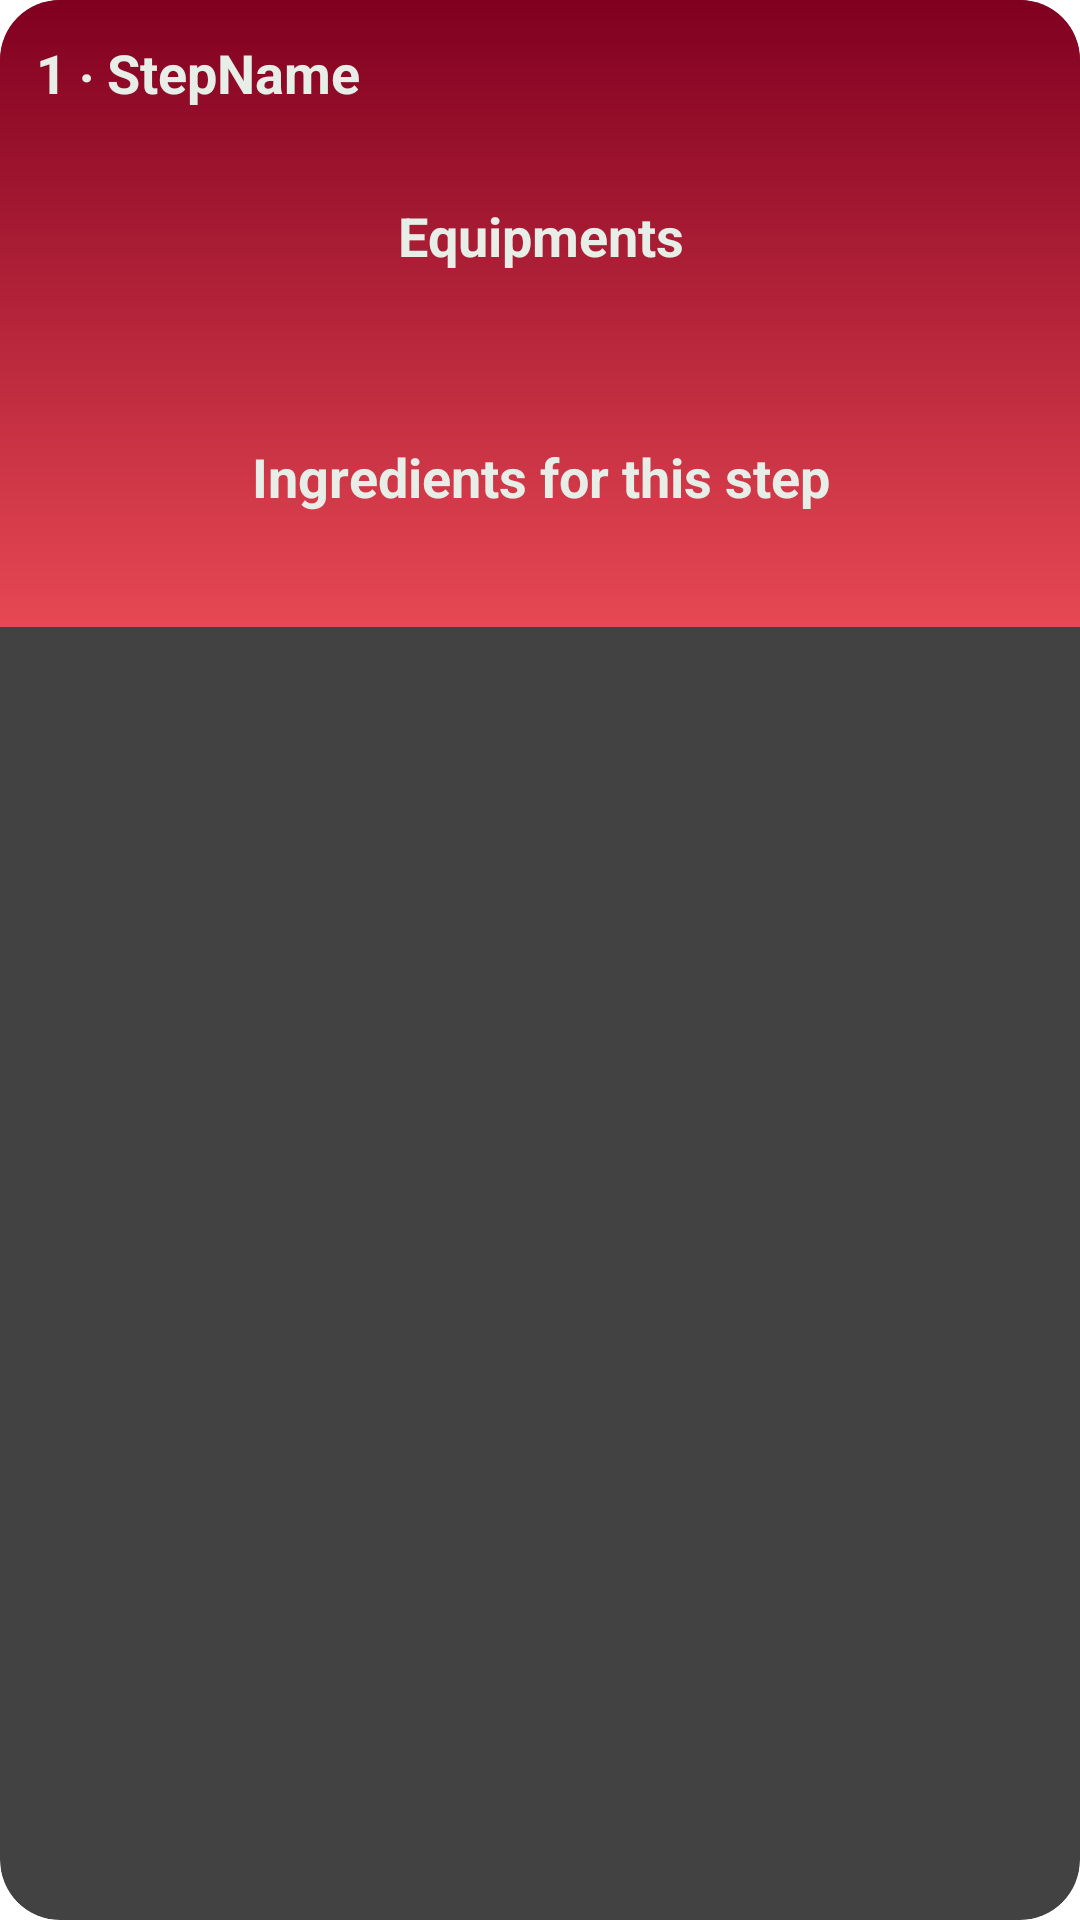

Android layout source for this screen:
<!-- AndroidManifest.xml: application theme Theme.Material3.Light -->
<!-- res/layout/list_instructions_steps.xml -->
<?xml version="1.0" encoding="utf-8"?>
<androidx.cardview.widget.CardView xmlns:android="http://schemas.android.com/apk/res/android"
    android:layout_width="match_parent"
    android:layout_height="wrap_content"
    xmlns:app="http://schemas.android.com/apk/res-auto"
    app:cardElevation="8dp"
    android:layout_margin="8dp"
    app:cardCornerRadius="20dp"

    >

    <LinearLayout
        android:orientation="vertical"
        android:layout_width="match_parent"
        android:layout_height="wrap_content"
        android:background="@drawable/gradientred">

    <LinearLayout
        android:orientation="horizontal"
        android:layout_width="wrap_content"
        android:layout_height="wrap_content"
        android:layout_margin="8dp">

        <TextView
            android:id="@+id/textviewInstructionStepNumber"
            android:text="1"
            android:textStyle="bold"
            android:textAlignment="center"
            android:textColor="@color/backgroundWhite"
            android:textSize="18sp"
            android:layout_width="match_parent"
            android:layout_height="wrap_content"
            android:layout_margin="4dp"
            />
        <TextView
            android:layout_width="wrap_content"
            android:layout_height="wrap_content"
            android:text="."
            android:textStyle="bold"
            android:textAlignment="center"
            android:textSize="18sp"
            android:textColor="@color/backgroundWhite"

            />


        <TextView
            android:id="@+id/textviewInstructionStepTitle"
            android:text="StepName"
            android:textStyle="bold"
            android:textAlignment="textStart"
            android:textColor="@color/backgroundWhite"
            android:textSize="18sp"
            android:layout_width="match_parent"
            android:layout_height="wrap_content"
            android:layout_margin="4dp"
            />

    </LinearLayout>

        <LinearLayout
            android:orientation="vertical"
            android:layout_width="match_parent"
            android:layout_height="wrap_content">


            <TextView
                android:layout_height="wrap_content"
                android:layout_width="match_parent"
                android:text="Equipments"
                android:textColor="@color/backgroundWhite"
                android:textAlignment="center"
                android:textSize="18sp"
                android:textStyle="bold"
                android:padding="8dp"
                android:layout_margin="10dp"

                />

        </LinearLayout>


        <androidx.recyclerview.widget.RecyclerView
            android:id="@+id/recyclerInstrctionsEquipments"
            android:layout_width="match_parent"
            android:layout_height="wrap_content"
            android:layout_margin="10dp"
            />

        <LinearLayout
            android:orientation="vertical"
            android:layout_width="match_parent"
            android:layout_height="wrap_content">


            <TextView
                android:layout_height="wrap_content"
                android:layout_width="match_parent"
                android:text="Ingredients for this step"
                android:textColor="@color/backgroundWhite"
                android:textAlignment="center"
                android:textSize="18sp"
                android:textStyle="bold"
                android:padding="8dp"
                android:layout_margin="10dp"
                />

        </LinearLayout>


        <androidx.recyclerview.widget.RecyclerView
            android:id="@+id/recyclerInstrctionsIngredients"
            android:layout_width="match_parent"
            android:layout_height="wrap_content"
            android:layout_margin="10dp"
            />


    </LinearLayout>

</androidx.cardview.widget.CardView>
<!-- resources referenced by this layout -->
<resources>
  <color name="backgroundWhite">#e7eee7</color>
  <!-- drawable gradientred (drawable) -->
  <?xml version="1.0" encoding="utf-8"?>
  <shape xmlns:android="http://schemas.android.com/apk/res/android">
  
      <gradient
          android:startColor="@color/textred"
  
          android:endColor="@color/red"
          android:gradientRadius="10dp"
          android:angle="80"
          >
      </gradient>
  </shape>
  <style name="Theme.Material3.Light" parent="Theme.Material3.DayNight.NoActionBar" />
  <color name="textred"> #800020 </color>
  <color name="red">#e74853</color>
</resources>
